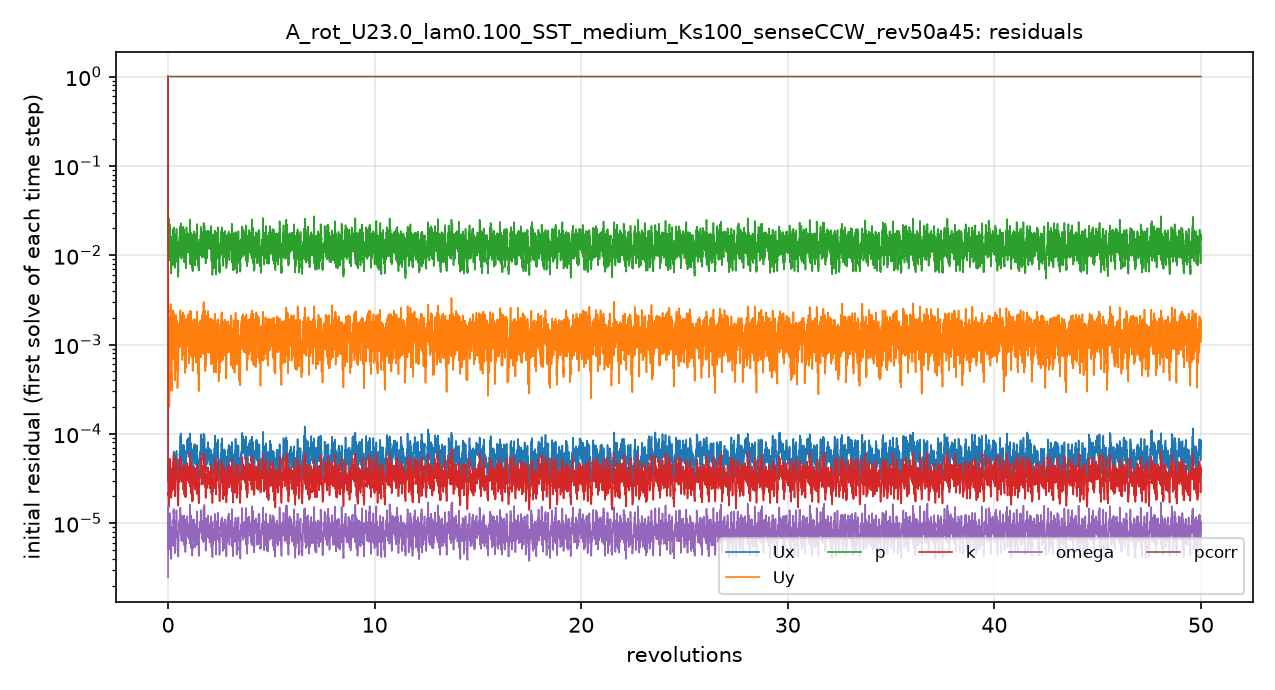

Data behind this chart, as committed beside it:
# first initial residual per time step; …
t_s, Ux_initial, Uy_initial, p_initial, k_initial, omega_initial, pcorr_initial
1.2000004e-06, 1, 1, 1, 1, 2.4831979e-06, 1
0.002396, 4.0045166e-05, 0.001222, 0.02141, 2.8951464e-05, 1.113238e-05, 1
0.005224, 3.0378231e-05, 0.002, 0.01849, 2.221889e-05, 8.938531e-06, 1
0.007762, 2.4044416e-05, 0.0002269, 0.01185, 1.5079858e-05, 4.9621575e-06, 1
0.01001, 3.0234848e-05, 0.0002917, 0.01515, 2.3704795e-05, 7.2172406e-06, 1
0.01311, 3.7429538e-05, 0.0004644, 0.01703, 3.1647681e-05, 8.7354698e-06, 1
0.01562, 2.9263086e-05, 0.000423, 0.01499, 2.9965391e-05, 6.6271896e-06, 1
0.01755, 2.944987e-05, 0.0002982, 0.01279, 3.1117304e-05, 6.8201699e-06, 1
0.0201, 3.40484e-05, 0.001044, 0.01765, 3.8496109e-05, 9.4670517e-06, 1
0.02328, 3.3435901e-05, 0.0004331, 0.01412, 3.587252e-05, 8.3036384e-06, 1
0.02677, 4.2823205e-05, 0.0003273, 0.02065, 4.5430946e-05, 1.0638896e-05, 1
0.02925, 2.2651779e-05, 0.001229, 0.008379, 2.299405e-05, 5.4412197e-06, 1
0.03133, 3.3404269e-05, 0.001919, 0.01475, 3.573302e-05, 8.8412345e-06, 1
0.0346, 2.78382e-05, 0.001307, 0.01298, 3.110806e-05, 7.745269e-06, 1
0.03728, 3.5151562e-05, 0.0004394, 0.01622, 3.5193132e-05, 8.3700166e-06, 1
0.04054, 3.4445645e-05, 0.0007153, 0.0142, 3.3106942e-05, 7.3442347e-06, 1
0.0426, 2.0013872e-05, 0.0003243, 0.007138, 1.9049228e-05, 3.9577596e-06, 1
0.04478, 3.2286585e-05, 0.0004843, 0.01165, 3.0878523e-05, 7.29879e-06, 1
0.0475, 2.4797044e-05, 0.0003119, 0.008318, 2.2631831e-05, 5.5529971e-06, 1
0.05021, 3.2638599e-05, 0.0003913, 0.01125, 2.5733596e-05, 7.0743298e-06, 1
0.0535, 3.5851478e-05, 0.001145, 0.01106, 2.6620009e-05, 6.5543645e-06, 1
0.05629, 3.8010084e-05, 0.001974, 0.01185, 2.995215e-05, 7.3364237e-06, 1
0.05904, 3.6709641e-05, 0.001001, 0.01101, 3.2245295e-05, 8.7280272e-06, 1
0.06152, 3.2387093e-05, 0.001104, 0.007822, 2.7988961e-05, 7.4049253e-06, 1
0.06391, 3.2881928e-05, 0.001578, 0.009814, 3.008058e-05, 7.4014208e-06, 1
0.06651, 3.7088538e-05, 0.001917, 0.01107, 3.2651313e-05, 8.1504336e-06, 1
0.06972, 4.6393129e-05, 0.002166, 0.01532, 4.2625715e-05, 1.039888e-05, 1
0.07327, 5.5174037e-05, 0.0007459, 0.01603, 5.1694947e-05, 1.3073831e-05, 1
0.07723, 4.7034677e-05, 0.001135, 0.01796, 4.2458465e-05, 1.0888632e-05, 1
0.08023, 5.2255432e-05, 0.002004, 0.01554, 4.151567e-05, 9.5714689e-06, 1
0.08304, 3.3346788e-05, 0.001375, 0.007995, 2.385224e-05, 5.5005952e-06, 1
0.08557, 4.2561625e-05, 0.0008664, 0.01721, 3.0233586e-05, 7.4860431e-06, 1
0.08842, 5.4572525e-05, 0.0006859, 0.01542, 3.6064408e-05, 8.2744692e-06, 1
0.09069, 3.0929309e-05, 0.0003983, 0.007245, 1.9855099e-05, 4.5685665e-06, 1
0.09298, 5.85772e-05, 0.0009424, 0.01461, 4.0843306e-05, 1.0253693e-05, 1
0.09593, 5.0025e-05, 0.0008071, 0.01328, 3.7896074e-05, 8.214609e-06, 1
0.09865, 4.4919686e-05, 0.0005328, 0.01089, 3.2269254e-05, 6.8221758e-06, 1
0.1013, 5.5741389e-05, 0.0005791, 0.01417, 3.9401614e-05, 9.959255e-06, 1
0.1043, 4.9328386e-05, 0.0009679, 0.01146, 3.4056959e-05, 7.8993758e-06, 1
0.1071, 4.8667078e-05, 0.002068, 0.01448, 3.510609e-05, 7.6971943e-06, 1
0.1099, 4.568056e-05, 0.001739, 0.01435, 3.3864129e-05, 8.4232209e-06, 1
0.1131, 6.6927416e-05, 0.0006358, 0.02022, 5.4235383e-05, 1.4617651e-05, 1
0.1162, 4.9537382e-05, 0.001189, 0.0139, 3.6640469e-05, 9.6032376e-06, 1
0.1189, 4.5659522e-05, 0.001837, 0.01322, 3.2426049e-05, 8.0454454e-06, 1
0.1216, 4.1158534e-05, 0.001622, 0.01436, 3.0267008e-05, 8.1136648e-06, 1
0.124, 3.578004e-05, 0.0007378, 0.0104, 2.4460951e-05, 6.2951503e-06, 1
0.1262, 3.1895634e-05, 0.0003388, 0.008928, 2.1207655e-05, 5.6182322e-06, 1
0.1281, 3.082265e-05, 0.0003981, 0.008577, 1.9029174e-05, 4.9990029e-06, 1
0.13, 3.1990784e-05, 0.000553, 0.007905, 1.8351808e-05, 5.0742497e-06, 1
0.1319, 3.1375999e-05, 0.0005697, 0.007515, 1.7796423e-05, 4.8949297e-06, 1
0.1338, 2.8951902e-05, 0.0005978, 0.007072, 1.727335e-05, 5.2308297e-06, 1
0.1357, 2.8024907e-05, 0.0005775, 0.006246, 1.6232179e-05, 4.5119662e-06, 1
0.1375, 2.8018584e-05, 0.0005251, 0.006762, 1.5633647e-05, 4.2215214e-06, 1
0.1394, 3.2065238e-05, 0.001022, 0.008467, 1.8752731e-05, 4.8714953e-06, 1
0.1417, 4.4123494e-05, 0.001504, 0.01, 2.5319628e-05, 6.275374e-06, 1
0.1444, 4.8308746e-05, 0.001597, 0.01236, 2.9771544e-05, 7.5042301e-06, 1
0.1469, 4.7143505e-05, 0.001631, 0.01249, 3.2445499e-05, 9.470084e-06, 1
0.1498, 5.0364644e-05, 0.001418, 0.01216, 3.2768397e-05, 9.3964452e-06, 1
0.1524, 4.5265764e-05, 0.001655, 0.009708, 3.2995676e-05, 8.691209e-06, 1
... 4,941 more rows
